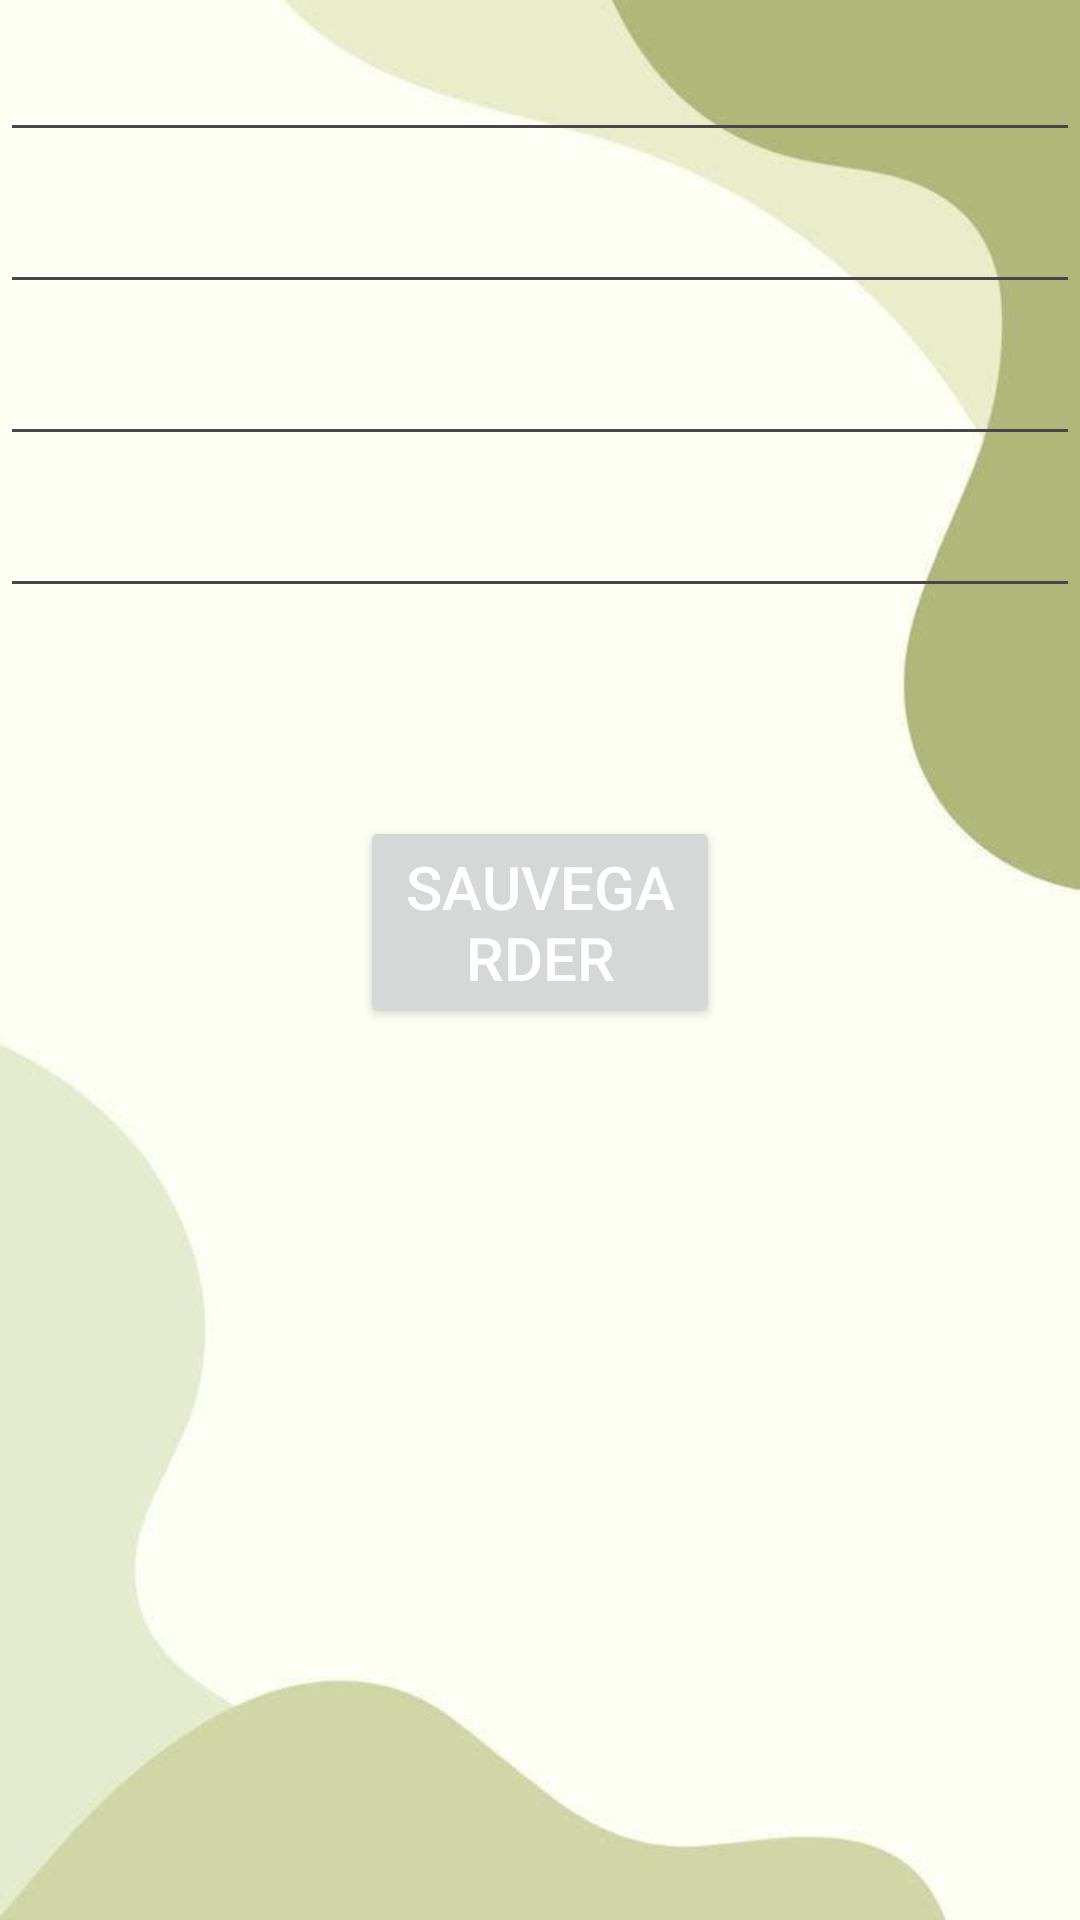

Write the Android layout XML for this screen, with the resource values it uses.
<!-- AndroidManifest.xml: application theme Theme.CentreFormation -->
<!-- res/layout/fragment_update_formation.xml -->
<?xml version="1.0" encoding="utf-8"?>
<RelativeLayout xmlns:android="http://schemas.android.com/apk/res/android"
    xmlns:tools="http://schemas.android.com/tools"
    android:layout_width="match_parent"
    android:layout_height="match_parent"
    android:background="@drawable/pp"
    tools:context=".fragment.UpdateFormation">


    <EditText
        android:id="@+id/editTextTitre"
        android:layout_width="match_parent"
        android:layout_height="wrap_content"
        android:inputType="text"
        android:textSize="25dp"
        android:textStyle="bold"
        />

    <EditText
        android:id="@+id/editTextDescription"
        android:layout_width="match_parent"
        android:layout_height="wrap_content"
        android:layout_below="@id/editTextTitre"
        android:inputType="textMultiLine"
        android:gravity="top"
        android:textSize="25dp"
        android:textStyle="bold"
        />
    <EditText
        android:id="@+id/editTextDateD"
        android:layout_width="match_parent"
        android:layout_height="wrap_content"
        android:layout_below="@id/editTextDescription"
        android:inputType="textMultiLine"
        android:gravity="top"
        android:textSize="25dp"
        android:textStyle="bold"
        />

    <EditText
        android:id="@+id/editTextDateF"
        android:layout_width="match_parent"
        android:layout_height="wrap_content"
        android:layout_below="@id/editTextDateD"
        android:inputType="textMultiLine"
        android:gravity="top"
        android:textSize="25dp"
        android:textStyle="bold"
        />


    <Button
        android:id="@+id/buttonSave"
        android:layout_width="wrap_content"
        android:layout_height="wrap_content"
        android:layout_below="@id/editTextDateD"
        android:text="Sauvegarder"
        android:layout_centerHorizontal="true"
        android:layout_marginTop="16dp"
        android:textColor="@color/white"
        android:textSize="20sp"
        android:layout_margin="120dp"
        />

</RelativeLayout>
<!-- resources referenced by this layout -->
<resources>
  <color name="white">#FFFFFFFF</color>
  <!-- drawable pp: jpg bitmap (drawable, 12564 bytes) -->
  <style name="Theme.CentreFormation" parent="Base.Theme.CentreFormation" />
  <style name="Base.Theme.CentreFormation" parent="Theme.Material3.DayNight.NoActionBar">
          
          
      </style>
</resources>
